Run: headless pygame with SDL's dummy video driver; simulated clock (each Clock.tick advances the game by its frame time, no real sleeping); random seed 0; keys injected as events and as key.get_pressed() state; no mouse input.
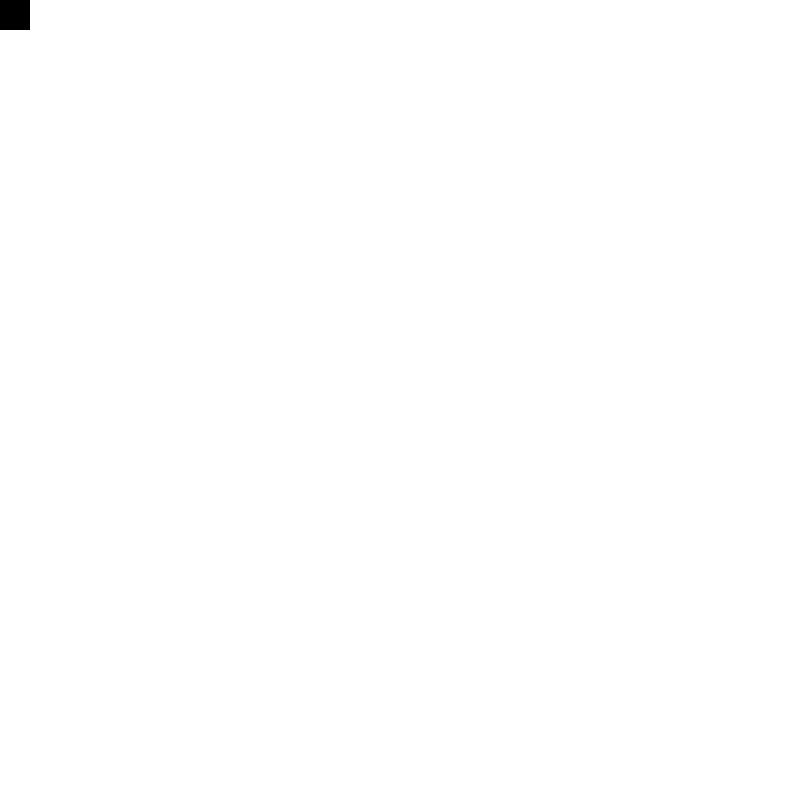
Frame 1 of 4 · flips 1–60 · no input
Frame 2 of 4 · flips 61–180 · tapped SPACE, RETURN · held RIGHT (→), D · screen unchanged from frame 1, image omitted
Frame 3 of 4 · flips 181–300 · held DOWN (↓), S · screen unchanged from frame 2, image omitted
Frame 4 of 4 · flips 301–420 · held LEFT (←), A, UP (↑), W · screen unchanged from frame 3, image omitted

The pygame program that drew these frames:

import pygame
import sys
import math
from pygame.locals import *

pygame.init()

WHITE = (255, 255, 255)
BLACK = (0, 0, 0)
GREEN = (0, 255, 0)
RED = (255, 0, 0)
BLUE = (0, 0, 255)

points = [(200, 175), (300, 125), (400, 175), (450, 125), (450, 225), (400, 175), (300, 225)]

size = width, height = 800, 800
screen = pygame.display.set_mode(size)
pygame.display.set_caption("Miner")

clock = pygame.time.Clock()

while True:
    for event in pygame.event.get():
        if event.type == QUIT:
            sys.exit()

    screen.fill(WHITE)

    pygame.draw.rect(screen, BLACK, (0, 0, 30, 30), 0)


    pygame.display.flip()

    clock.tick(10)
